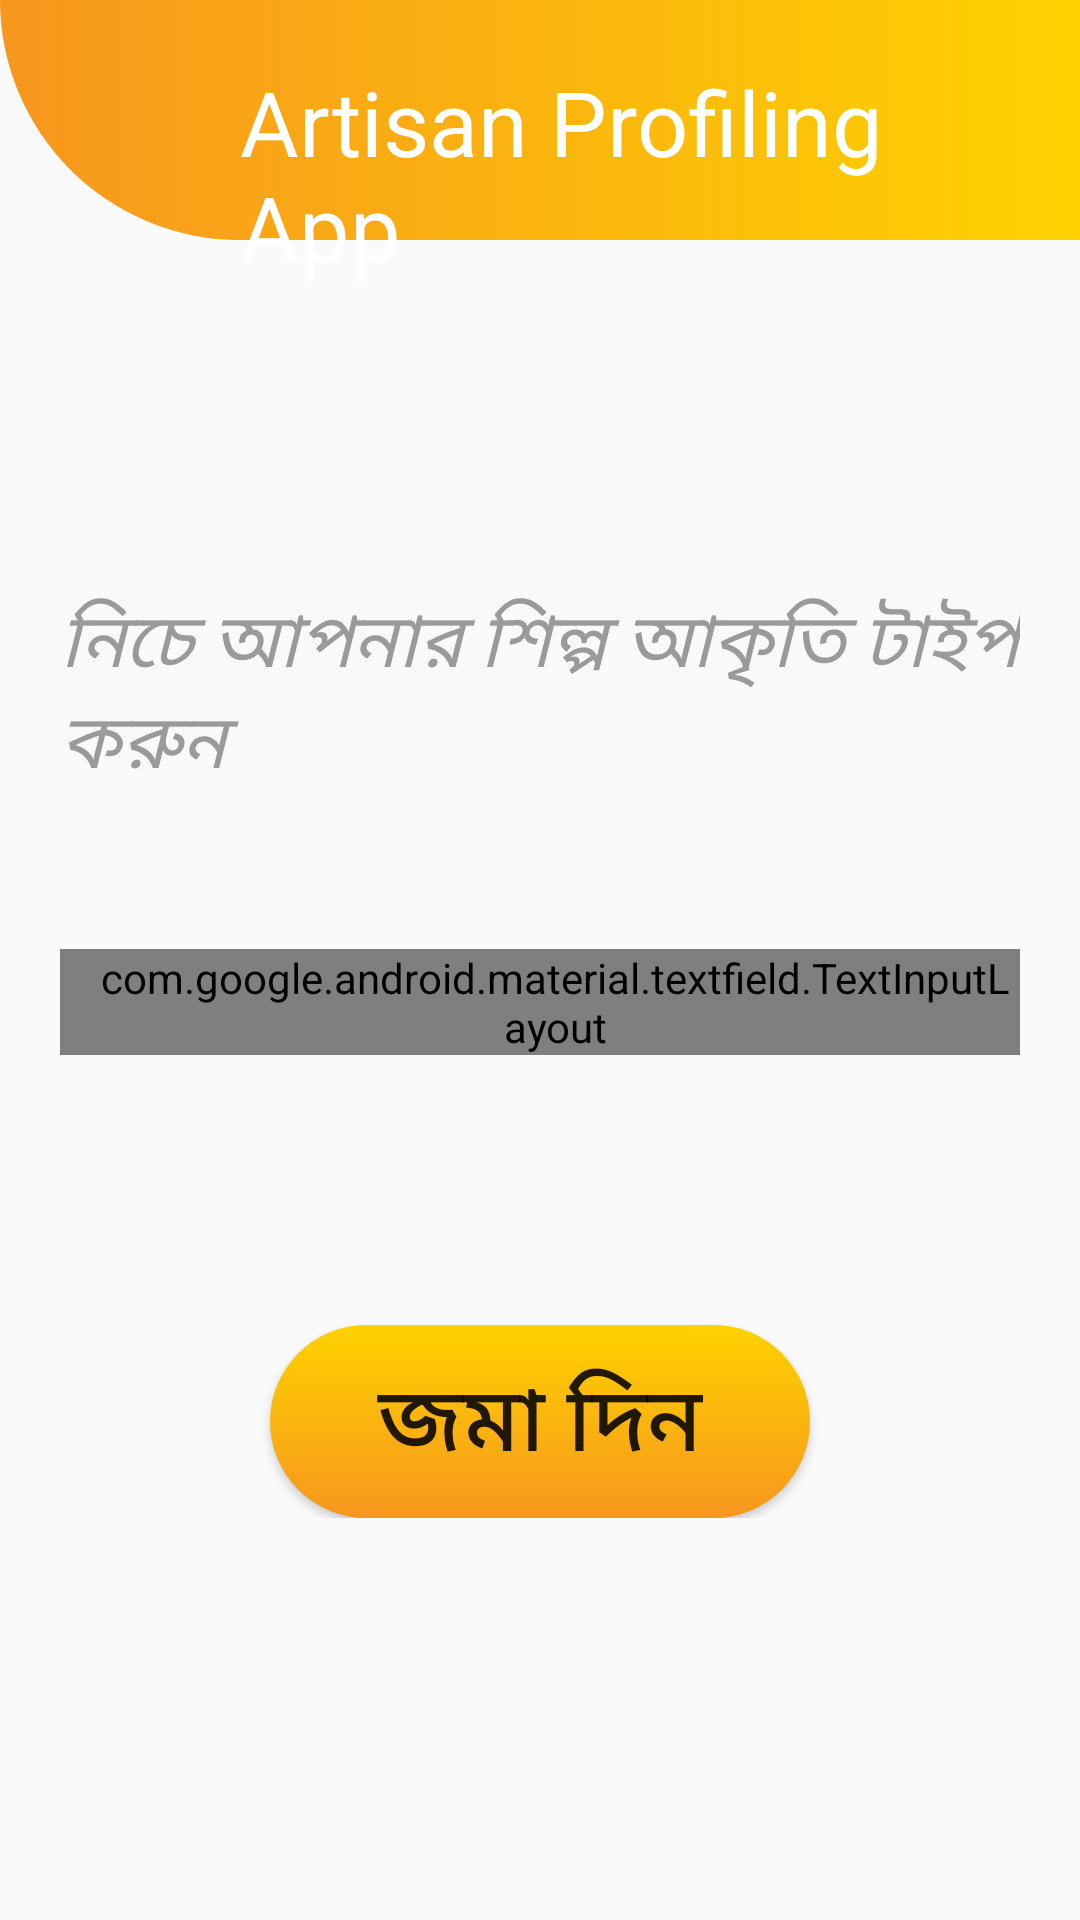

Produce the Android XML layout that renders to this screen, including the resource entries it uses.
<!-- AndroidManifest.xml: activity theme Theme.AppCompat.Light.NoActionBar -->
<!-- res/layout/activity_artform.xml -->
<?xml version="1.0" encoding="utf-8"?>
<ScrollView xmlns:android="http://schemas.android.com/apk/res/android"
    android:layout_width="fill_parent"
    android:layout_height="wrap_content"
    android:orientation="vertical"
    android:fillViewport="false">
<LinearLayout
    android:orientation="vertical"
    xmlns:app="http://schemas.android.com/apk/res-auto"
    xmlns:tools="http://schemas.android.com/tools"
    android:layout_width="match_parent"
    android:layout_height="match_parent"
    tools:context=".MainActivity"
    xmlns:android="http://schemas.android.com/apk/res/android">
    
    <LinearLayout
        android:layout_width="match_parent"
        android:layout_height="80dp"
        android:orientation="horizontal"
        android:background="@drawable/top_gradient"/>
    <TextView
        android:layout_marginTop="-60dp"
        android:layout_width="wrap_content"
        android:layout_height="wrap_content"
        android:text="@string/app_name"
        android:textSize="30sp"
        android:paddingLeft="80dp"
        android:paddingRight="20dp"
        android:textColor="@color/Heading"
        />

    <TextView
        android:layout_width="wrap_content"
        android:layout_height="wrap_content"
        android:layout_marginTop="100dp"
        android:text="@string/art_form"
        android:textSize="25sp"
        android:paddingLeft="20dp"
        android:paddingRight="20dp"
        android:textColor="@color/textColor"
        android:textStyle="italic"
        app:layout_constraintBottom_toBottomOf="parent"
        app:layout_constraintLeft_toLeftOf="parent"
        app:layout_constraintRight_toRightOf="parent"
        app:layout_constraintTop_toTopOf="parent" />


    <com.google.android.material.textfield.TextInputLayout
        android:id="@+id/artform"
        android:layout_height="wrap_content"
        android:layout_width="match_parent"

        android:layout_marginTop="50dp"
        android:layout_marginLeft="20dp"
        android:layout_marginRight="20dp"
        android:paddingLeft="10dp"
        android:paddingRight="0dp"
        style="@style/Widget.MaterialComponents.TextInputLayout.OutlinedBox" >

        <EditText
            android:id="@+id/nam"
            android:layout_width="match_parent"
            android:layout_height="wrap_content"
            android:hint="@string/art_form_hint"
            android:maxLength="20"
            android:inputType="text"
            />
    </com.google.android.material.textfield.TextInputLayout>

    <Button
        android:id="@+id/submitBtn"
        android:layout_width="match_parent"
        android:layout_height="wrap_content"
        android:layout_marginLeft="90dp"
        android:layout_marginRight="90dp"
        android:text="@string/submit"
        android:textSize="30sp"
        android:padding="10dp"
        android:background="@drawable/btn_round"
        android:layout_marginTop="90dp" />

</LinearLayout>
</ScrollView>
<!-- resources referenced by this layout -->
<resources>
  <color name="Heading">#fff</color>
  <color name="textColor">#9a9a9a</color>
  <!-- drawable btn_round (drawable) -->
  <?xml version="1.0" encoding="utf-8"?>
  
  <shape xmlns:android="http://schemas.android.com/apk/res/android"
      android:shape="rectangle">
      <gradient
          android:angle="90"
          android:startColor="#F7971E"
          android:endColor="#FFD200"
          />
      <corners android:radius="40dp"/>
  </shape>
  <!-- drawable top_gradient (drawable) -->
  <?xml version="1.0" encoding="utf-8"?>
  
  <shape xmlns:android="http://schemas.android.com/apk/res/android"
      android:shape="rectangle">
  
      <gradient
          android:angle="0"
          android:startColor="#F7971E"
          android:endColor="#FFD200"
          android:type="linear"/>
      <corners
          android:bottomLeftRadius="180dp" />
  
  </shape>
  <string name="app_name">Artisan Profiling App</string>
  <string name="art_form">নিচে আপনার শিল্প আকৃতি টাইপ করুন</string>
  <string name="art_form_hint">শিল্প আকৃতি</string>
  <string name="submit">জমা দিন</string>
</resources>
